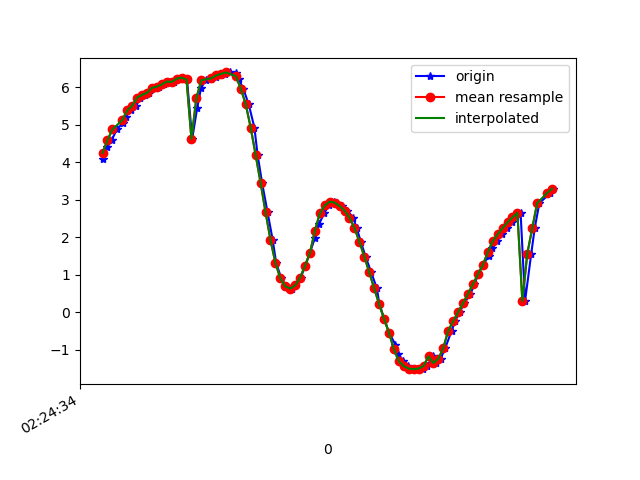

Source data for this figure (header and first rows):
1617848674821, 544318382009789, 4.0955443, -0.92851275, 8.854625
1617848674839, 544318401240559, 4.405, -0.9998, 8.697
1617848674857, 544318420471329, 4.593, -1.047, 8.594
1617848674878, 544318439702099, 4.879, -1.212, 8.412
1617848674901, 544318458932869, 5.044, -1.248, 8.309
1617848674914, 544318478163639, 5.213, -1.453, 8.17
1617848674934, 544318497394409, 5.387, -1.543, 8.04
1617848674957, 544318516625179, 5.508, -1.72, 7.921
1617848674971, 544318535855949, 5.729, -1.964, 7.704
1617848674990, 544318555086719, 5.801, -2.129, 7.606
1617848675009, 544318574317489, 5.854, -2.422, 7.477
1617848675033, 544318593548259, 5.989, -2.596, 7.309
1617848675048, 544318612779029, 6.02, -2.706, 7.244
1617848675067, 544318632009799, 6.079, -2.928, 7.108
1617848675086, 544318651240569, 6.157, -3.011, 7.005
1617848675110, 544318670471339, 6.145, -3.121, 6.967
1617848675132, 544318689702109, 6.234, -3.382, 6.763
1617848675142, 544318708932879, 6.259, -3.458, 6.701
1617848675162, 544318728163649, 6.212, -3.551, 6.697
1617848675183, 544318747394419, 4.623, -2.744, 8.194
1617848675203, 544318766625189, 5.441, -3.211, 7.492
1617848675219, 544318785855959, 5.986, -3.614, 6.866
1617848675238, 544318805086729, 6.192, -3.907, 6.514
1617848675260, 544318824317499, 6.214, -4.163, 6.332
1617848675278, 544318843548269, 6.27, -4.552, 6.001
1617848675298, 544318862779039, 6.319, -5.019, 5.561
1617848675314, 544318882009809, 6.362, -5.582, 4.94
1617848675336, 544318901240579, 6.399, -6.21, 4.065
1617848675360, 544318920471349, 6.372, -6.823, 2.98
1617848675371, 544318939702119, 6.227, -7.383, 1.661
1617848675390, 544318958932889, 5.963, -7.777, 0.03261
1617848675412, 544318978163659, 5.548, -7.872, -1.817
1617848675435, 544318997394429, 4.924, -7.675, -3.591
1617848675448, 544319016625199, 4.198, -7.377, -4.899
1617848675466, 544319035855969, 3.453, -7.1, -5.805
1617848675488, 544319055086739, 2.676, -6.859, -6.468
1617848675509, 544319074317509, 1.932, -6.729, -6.858
1617848675523, 544319093548279, 1.32, -6.802, -6.931
1617848675544, 544319112779049, 0.9015, -6.913, -6.888
1617848675564, 544319132009819, 0.6882, -6.914, -6.911
1617848675586, 544319151240589, 0.6319, -6.91, -6.92
1617848675600, 544319170471359, 0.7137, -6.961, -6.861
1617848675623, 544319189702129, 0.924, -7.034, -6.761
1617848675640, 544319208932899, 1.235, -7.113, -6.627
1617848675660, 544319228163669, 1.589, -7.21, -6.445
1617848675680, 544319247394439, 1.983, -7.317, -6.211
1617848675698, 544319266625209, 2.367, -7.599, -5.718
1617848675717, 544319285855979, 2.637, -8.096, -4.852
1617848675737, 544319305086749, 2.853, -8.609, -3.713
1617848675758, 544319324317519, 2.951, -9.02, -2.446
1617848675771, 544319343548289, 2.926, -9.26, -1.317
1617848675790, 544319362779059, 2.833, -9.368, -0.5127
1617848675811, 544319382009829, 2.711, -9.417, -0.03226
1617848675835, 544319401240599, 2.526, -9.464, 0.2916
1617848675849, 544319420471369, 2.246, -9.524, 0.5435
1617848675866, 544319439702139, 1.887, -9.588, 0.7424
1617848675885, 544319458932909, 1.486, -9.644, 0.9106
1617848675908, 544319478163679, 1.065, -9.682, 1.082
1617848675931, 544319497394449, 0.6365, -9.692, 1.302
1617848675941, 544319516625219, 0.2171, -9.667, 1.594
1617848675961, 544319535855989, -0.179, -9.584, 2.04
... 35 more rows
